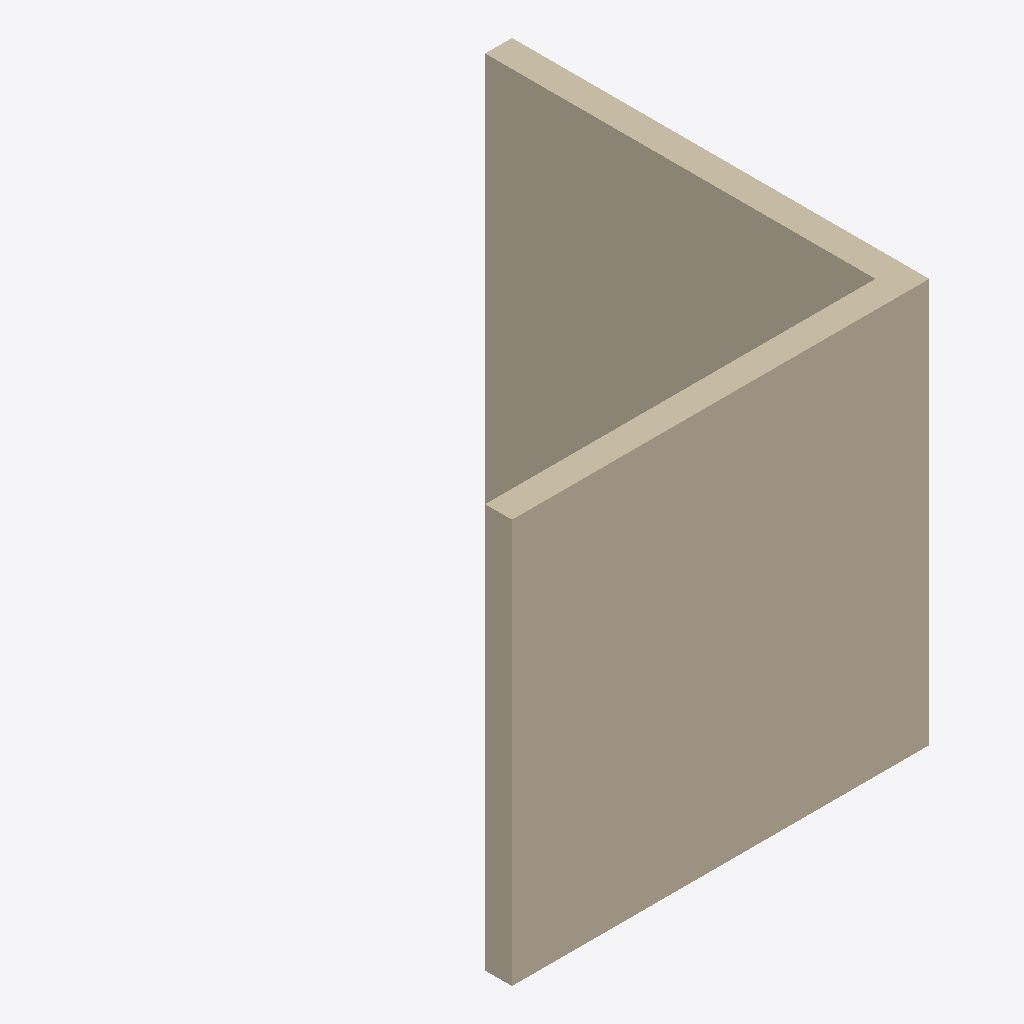
Isometric view of an IFC building model (IFC-SPF (STEP), schema IFC2X3, length unit foot), seen from the south-west, elements coloured by IFC class: 2 walls (beige).
Extent 3.1 m × 3.1 m × 3.0 m (x, y, z). Storeys (1): Level 1 at 0.00 m. Elements (2): 2 IfcWallStandardCase.

HEADER;
FILE_DESCRIPTION(('ViewDefinition [CoordinationView_V2.0]'),'2;1');
FILE_NAME('Project Number','2014-04-07T07:48:55',(''),(''),'The EXPRESS Data Manager Version 5.01.0100.02.64','20131024_2115(x64) - Exporter 3.2.0.0 - Alternat','');
FILE_SCHEMA(('IFC2X3'));
ENDSEC;
DATA;
#87=IFCPROJECT('1HspfKvnb2I8J8j3XW2lMg',#41,'Project Number',$,$,'Project Name','Project Status',(#79),#74);
#240=IFCSITE('1HspfKvnb2I8J8j3XW2lMe',#41,'Default',$,'',#239,$,$,.ELEMENT.,(42,21,30,344238),(-71,-3,-35,-194702),0.0,$,$);
#97=IFCBUILDING('1HspfKvnb2I8J8j3XW2lMh',#41,'',$,$,#32,$,'',.ELEMENT.,$,$,#93);
#106=IFCBUILDINGSTOREY('1HspfKvnb2I8J8j3YVzGiv',#41,'Level 1',$,$,#104,$,'Level 1',.ELEMENT.,0.0);
#155=IFCWALLSTANDARDCASE('1QOeBIpkb0ZPJZqOnxDcv2',#41,'Basic Wall:Generic - 8":129148',$,'Basic Wall:Generic - 8":1836',#117,#151,'129148');
#228=IFCWALLSTANDARDCASE('3$8m6hBen2ch4qgThiYNdn',#41,'Basic Wall:Generic - 8":129221',$,'Basic Wall:Generic - 8":1836',#201,#226,'129221');
ENDSEC;
